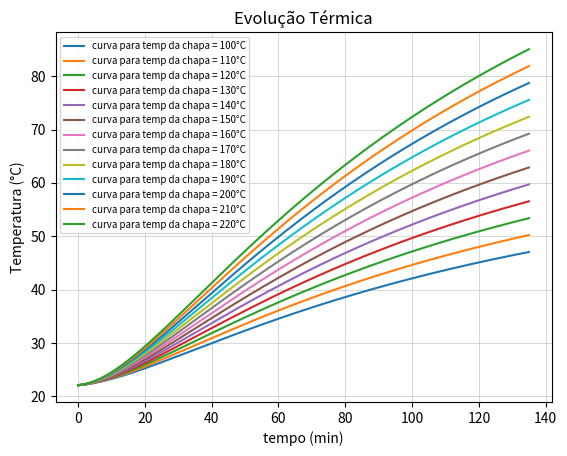

Python code for this plot:
import numpy as np
from scipy.integrate import odeint
import matplotlib.pyplot as plt

# Capacidades térmicas específicas
c_agua = 4186  # J/kg.K
c_leite_coco = 3500  # J/kg.K

# Raios (convertidos para metros)
raio_balde = 89.35 / 1000
raio_lata = 33.06 / 1000

# Alturas (em metros)
altura_lata = 6.69 / 100
altura_balde = 12.4 / 100

# Espessuras (em metros)
e_balde = 0.91 / 1000
e_lata = 0.68 / 1000

# Massas (em kg)
m_agua = 3.331
m_leite = 0.232

# Áreas reais (em m²)
A_chapa_agua = np.pi * raio_balde**2
A_agua_leite = 2 * np.pi * raio_lata * altura_lata + np.pi * raio_lata**2
A_sup_agua = (np.pi * raio_balde**2) - (np.pi * raio_lata**2)
A_sup_leite = np.pi * raio_lata**2
A_lateral_balde = np.pi * altura_balde * raio_balde * 2

# Coeficientes de troca térmica
k_aco = 16.2   # W/m.K
k_lata = 226   # W/m.K
h_ar = 10  # W/m².K (corrigido)
h_leite = 6  # Coeficiente de transferência de calor ajustado para o leite de coco

# Temperaturas
T_chapa = 130.0  # °C
T_amb = 22.1     # °C

# Resistências térmicas (em K/W)
R_cond_base = e_balde / (k_aco * A_chapa_agua)
R_contato_balde = 0.95  # [K/W] resistência de contato 
R_contato_lata = 1.25
R_total_base = R_cond_base + R_contato_balde  # resistência total entre chapa e água
R_cond_lata = e_lata / (k_lata * A_agua_leite)  # Resistência térmica da lata
R_cond_balde = e_balde / (k_aco * A_lateral_balde)  # Resistência térmica do balde
R_conv_balde = 1 / (h_ar * A_lateral_balde)  # Resistência térmica do balde para o ar
R_conv_agua = 1 / (h_ar * A_sup_agua)  # Resistência de condução da água
R_conv_leite = 1 / (h_leite * A_sup_leite)  # Resistência de condução do leite de coco

T0 = [22.9, 22.1]  # Temperatura inicial (água a 22.9°C, leite a 22.1°C)

# Tempo contínuo de 1 em 1 segundo
tempo = np.arange(0, 8100+1, 1)  # 2h15min


#modelo
temps_ambs = np.arange(100 , 230, 10)
def conclusivo2(T, t, T_chapa):
    T_agua, T_leite = T
    # Calor transferido
    Q1 = (T_chapa - T_agua) / (R_total_base)
    Q2 = (T_agua - T_amb) / (R_cond_balde + R_conv_balde) 
    Q3 = (T_agua - T_leite) / (R_cond_lata + R_contato_lata)
    Q4 = (T_agua - T_amb) / (R_conv_agua)  
    Q5 = (T_leite - T_amb) / (R_conv_leite)  

    dT_agua_dt = (Q1 - Q2 - Q3 - Q4) / (m_agua * c_agua) 
    dT_leite_dt = (Q3 - Q5) / (m_leite * c_leite_coco)  

    return [dT_agua_dt, dT_leite_dt]

for v in temps_ambs:
    Volta = odeint(conclusivo2, T0, tempo, args=(v,))
    resultados = Volta[:,1]
    plt.plot(tempo/60, resultados, label=(f'curva para temp da chapa = {v}°C'))
plt.xlabel("tempo (min)")
plt.legend(fontsize = 7)
plt.ylabel("Temperatura (°C)")
plt.title("Evolução Térmica")
plt.grid(True, which='major', linestyle='-', linewidth=0.5, alpha=0.7)
plt.show()